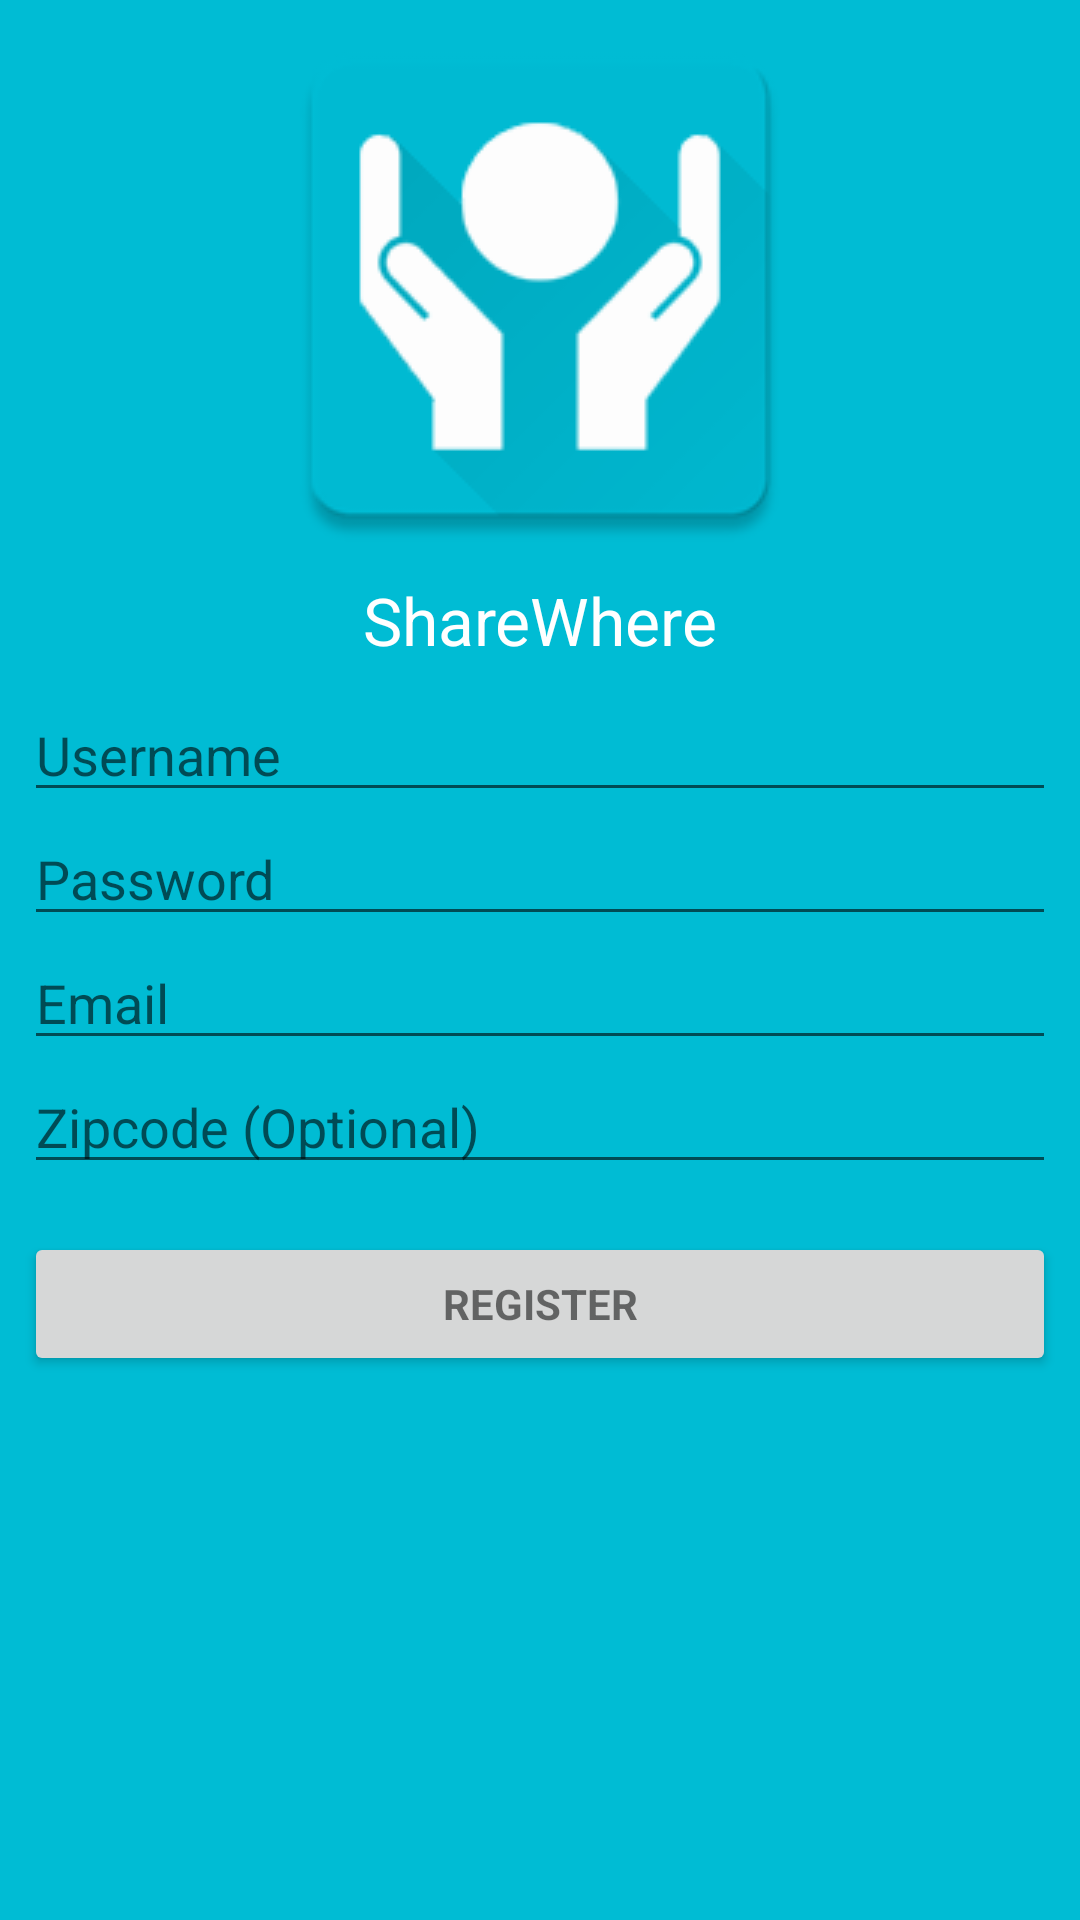

Here is an Android app screen rendered from its layout file. Give the layout XML and the strings, colors and styles it references.
<!-- AndroidManifest.xml: application theme AppTheme -->
<!-- res/layout/activity_register.xml -->
<LinearLayout xmlns:android="http://schemas.android.com/apk/res/android"
    xmlns:tools="http://schemas.android.com/tools"
    android:layout_width="match_parent"
    android:layout_height="match_parent"
    android:gravity="center_horizontal"
    android:orientation="vertical"
    tools:context="co.share.share.RegisterActivity"
    android:background="@color/color_primary">

    

    <ImageView
        android:layout_width="wrap_content"
        android:layout_height="wrap_content"
        android:id="@+id/imageView"
        android:layout_gravity="center_horizontal"
        android:background="@drawable/sharewhere_logo"
        android:contentDescription="ShareWhere Logo"
        android:cropToPadding="false" />

    <TextView
        android:layout_width="wrap_content"
        android:layout_height="wrap_content"
        android:textAppearance="?android:attr/textAppearanceLarge"
        android:text="ShareWhere"
        android:id="@+id/textView"
        android:layout_gravity="center_horizontal"
        android:textColor="@color/white" />

    <ProgressBar android:id="@+id/register_progress" style="?android:attr/progressBarStyleLarge"
        android:layout_width="wrap_content" android:layout_height="wrap_content"
        android:layout_marginBottom="8dp" android:visibility="gone"
        android:layout_marginTop="@dimen/keyline_1"/>

    <ScrollView android:id="@+id/register_form"
        android:layout_width="match_parent"
        android:layout_height="match_parent"
        android:layout_margin="@dimen/keyline_1_minus_8dp">

        <LinearLayout android:id="@+id/register_form_content" android:layout_width="match_parent"
            android:layout_height="wrap_content" android:orientation="vertical">

            <EditText android:id="@+id/username" android:layout_width="match_parent"
                android:layout_height="wrap_content" android:hint="@string/prompt_username"
                android:maxLines="1"
                android:singleLine="true"
                android:inputType="text" />

            <EditText android:id="@+id/password" android:layout_width="match_parent"
                android:layout_height="wrap_content" android:hint="@string/prompt_password"
                android:imeActionId="@+id/login"
                android:imeActionLabel="@string/action_sign_in_short"
                android:imeOptions="actionUnspecified" android:inputType="textPassword"
                android:maxLines="1" android:singleLine="true" />

            <EditText android:id="@+id/email" android:layout_width="match_parent"
                android:layout_height="wrap_content" android:hint="@string/prompt_email"
                android:imeActionId="@+id/login"
                android:imeActionLabel="@string/action_sign_in_short"
                android:imeOptions="actionUnspecified" android:inputType="textEmailAddress"
                android:maxLines="1" android:singleLine="true" />

            <EditText android:id="@+id/zipcode"
                android:layout_width="match_parent"
                android:layout_height="wrap_content"
                android:hint="@string/prompt_zip"
                android:inputType="number" />

            <Button android:id="@+id/register_button" style="?android:textAppearanceSmall"
                android:layout_width="match_parent" android:layout_height="wrap_content"
                android:layout_marginTop="16dp" android:text="@string/action_register"
                android:textStyle="bold"
                />



        </LinearLayout>
    </ScrollView>


</LinearLayout>
<!-- res/layout/toolbar_main.xml (included above) -->
<?xml version="1.0" encoding="utf-8"?>
<android.support.v7.widget.Toolbar xmlns:android="http://schemas.android.com/apk/res/android"
    xmlns:app="http://schemas.android.com/apk/res-auto"
    android:id="@+id/toolbar_main"
    android:layout_height="wrap_content"
    android:layout_width="match_parent"
    android:minHeight="?attr/actionBarSize"
    android:background="?attr/colorPrimary"
    app:theme="@style/ThemeOverlay.AppCompat.Dark.ActionBar"
    app:popupTheme="@style/ThemeOverlay.AppCompat.Light" />
<!-- resources referenced by this layout -->
<resources>
  <color name="color_primary">#00BCD4</color>
  <dimen name="keyline_1">16dp</dimen>
  <dimen name="keyline_1_minus_8dp">8dp</dimen>
  <!-- drawable sharewhere_logo: png bitmap (drawable, 9831 bytes) -->
  <string name="action_register">Register</string>
  <string name="action_sign_in_short">Sign in</string>
  <string name="prompt_email">Email</string>
  <string name="prompt_password">Password</string>
  <string name="prompt_username">Username</string>
  <string name="prompt_zip">Zipcode (Optional)</string>
  <style name="AppTheme" parent="Theme.AppCompat.Light.DarkActionBar">
          
          <item name="colorPrimary">@color/color_primary</item>
          <item name="colorPrimaryDark">@color/color_primary_dark</item>
          <item name="colorAccent">@color/color_accent</item>
          <item name="windowActionBar">false</item>
      </style>
  <color name="color_primary_dark">#0097A7</color>
  <color name="color_accent">#C6FF00</color>
  <!-- not gathered from this repository: default colours our renderer supplied (Android Studio template values) -->
  <color name="white">#FFFFFFFF</color>
</resources>
